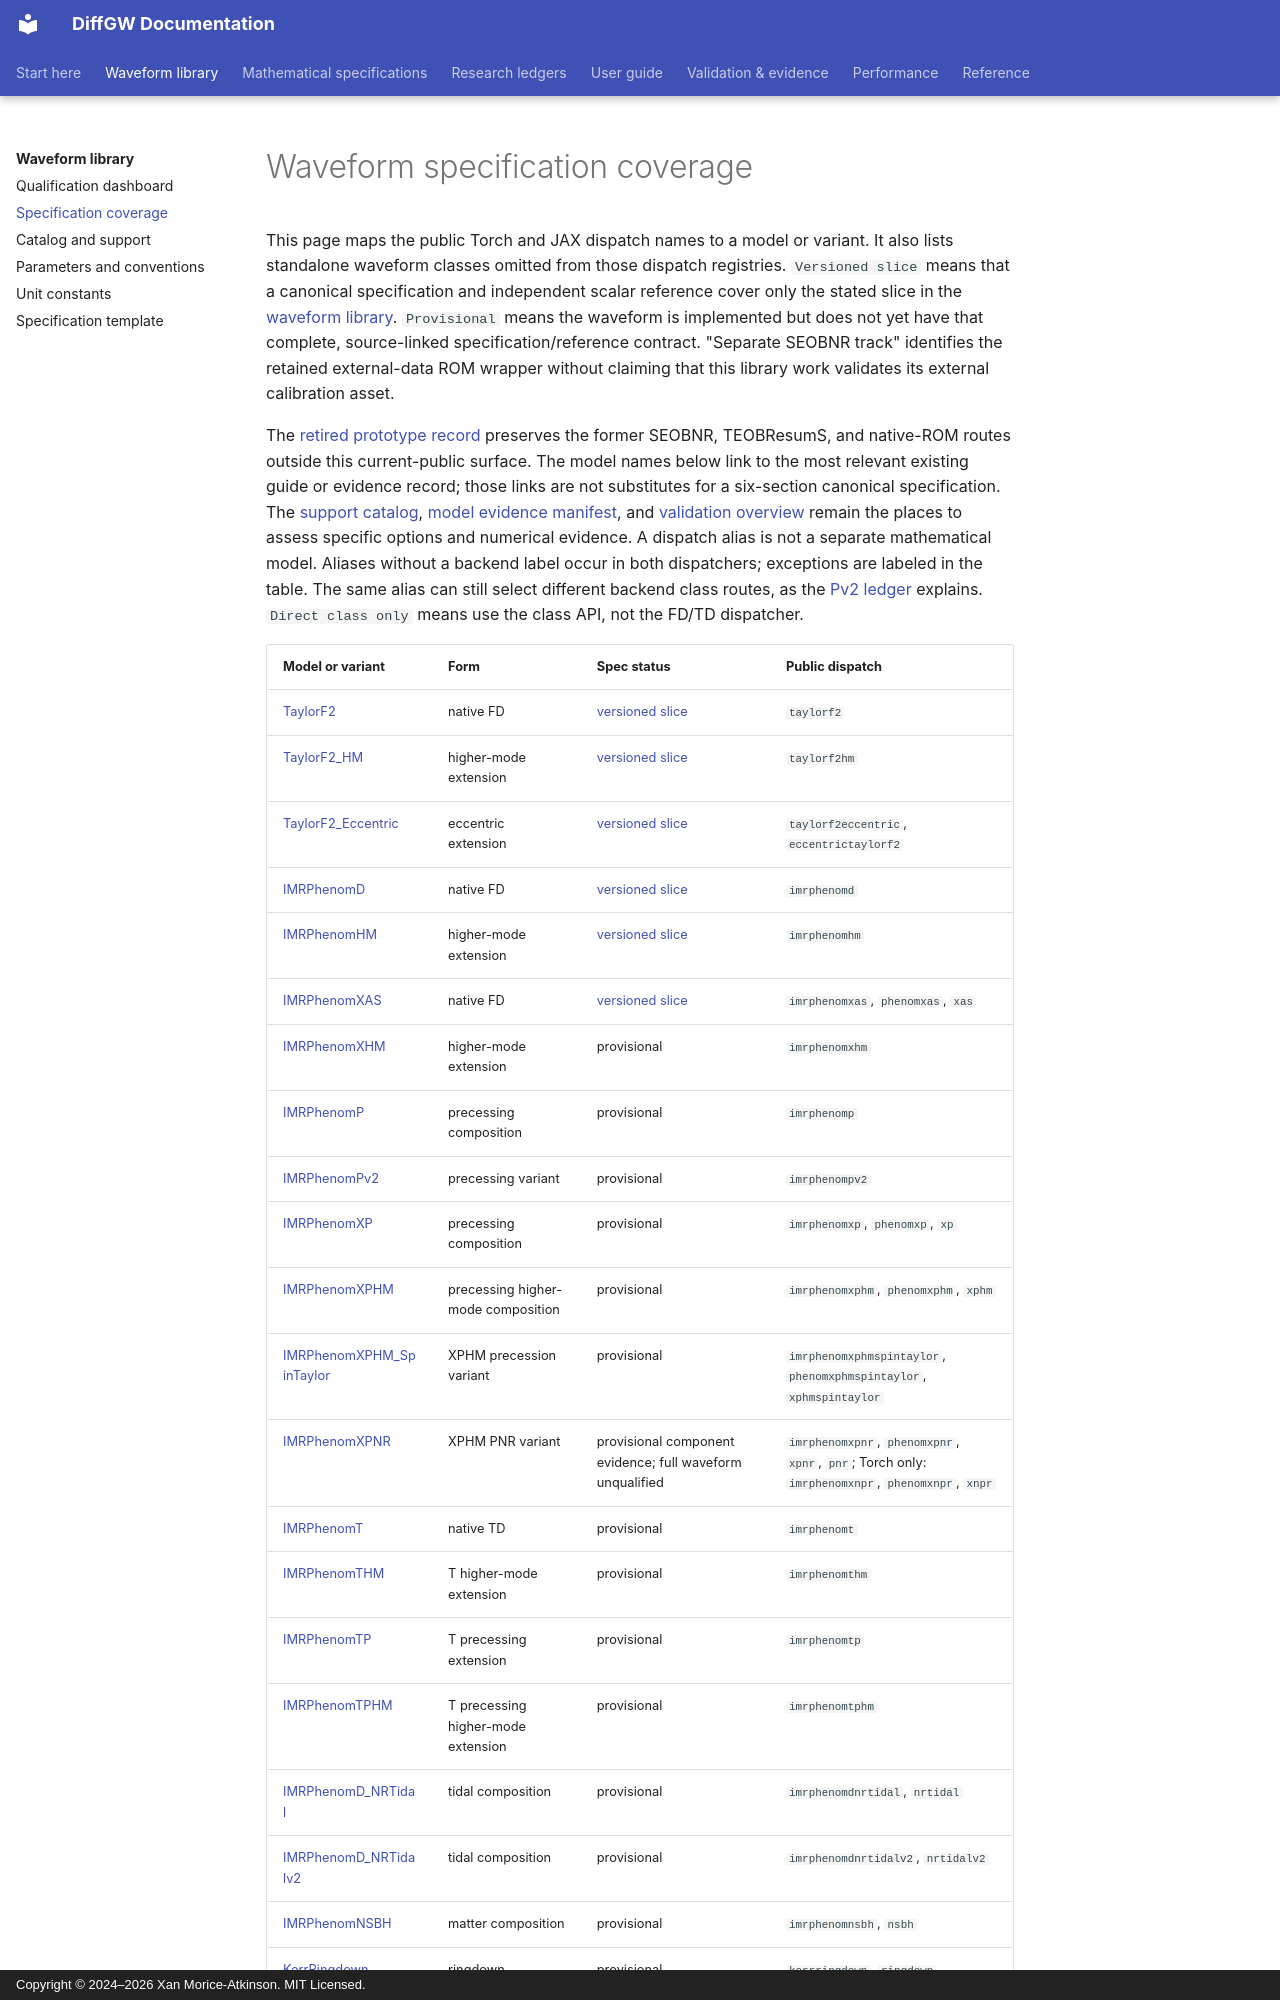

repository: xangma/diffgw · page: waveforms/coverage/index.html · generator: mkdocs · copyright: Copyright © 2024–2026 Xan Morice-Atkinson. MIT Licensed.

# Waveform specification coverage

This page maps the public Torch and JAX dispatch names to a model or variant.
It also lists standalone waveform classes omitted from those dispatch registries.
`Versioned slice` means that a canonical specification and independent scalar
reference cover only the stated slice in the [waveform library](index.md).
`Provisional` means the waveform is implemented but does not yet have that
complete, source-linked specification/reference contract. "Separate SEOBNR
track" identifies the retained external-data ROM wrapper without claiming
that this library work validates its external calibration asset.

The [retired prototype record](research/retired-release-surface.md) preserves
the former SEOBNR, TEOBResumS, and native-ROM routes outside this current-public
surface. The model names below link to the most relevant existing guide or evidence record;
those links are not substitutes for a six-section canonical specification.
The [support catalog](../models.md), [model evidence manifest](../model_manifest.json),
and [validation overview](../validation.md) remain the places to assess specific
options and numerical evidence. A dispatch alias is not a separate mathematical
model. Aliases without a backend label occur in both dispatchers; exceptions
are labeled in the table. The same alias can still select different backend
class routes, as the [Pv2 ledger](research/phenom-precessing.md) explains.
`Direct class only` means use the class API, not the FD/TD dispatcher.

<!-- BEGIN GENERATED COVERAGE TABLE -->
